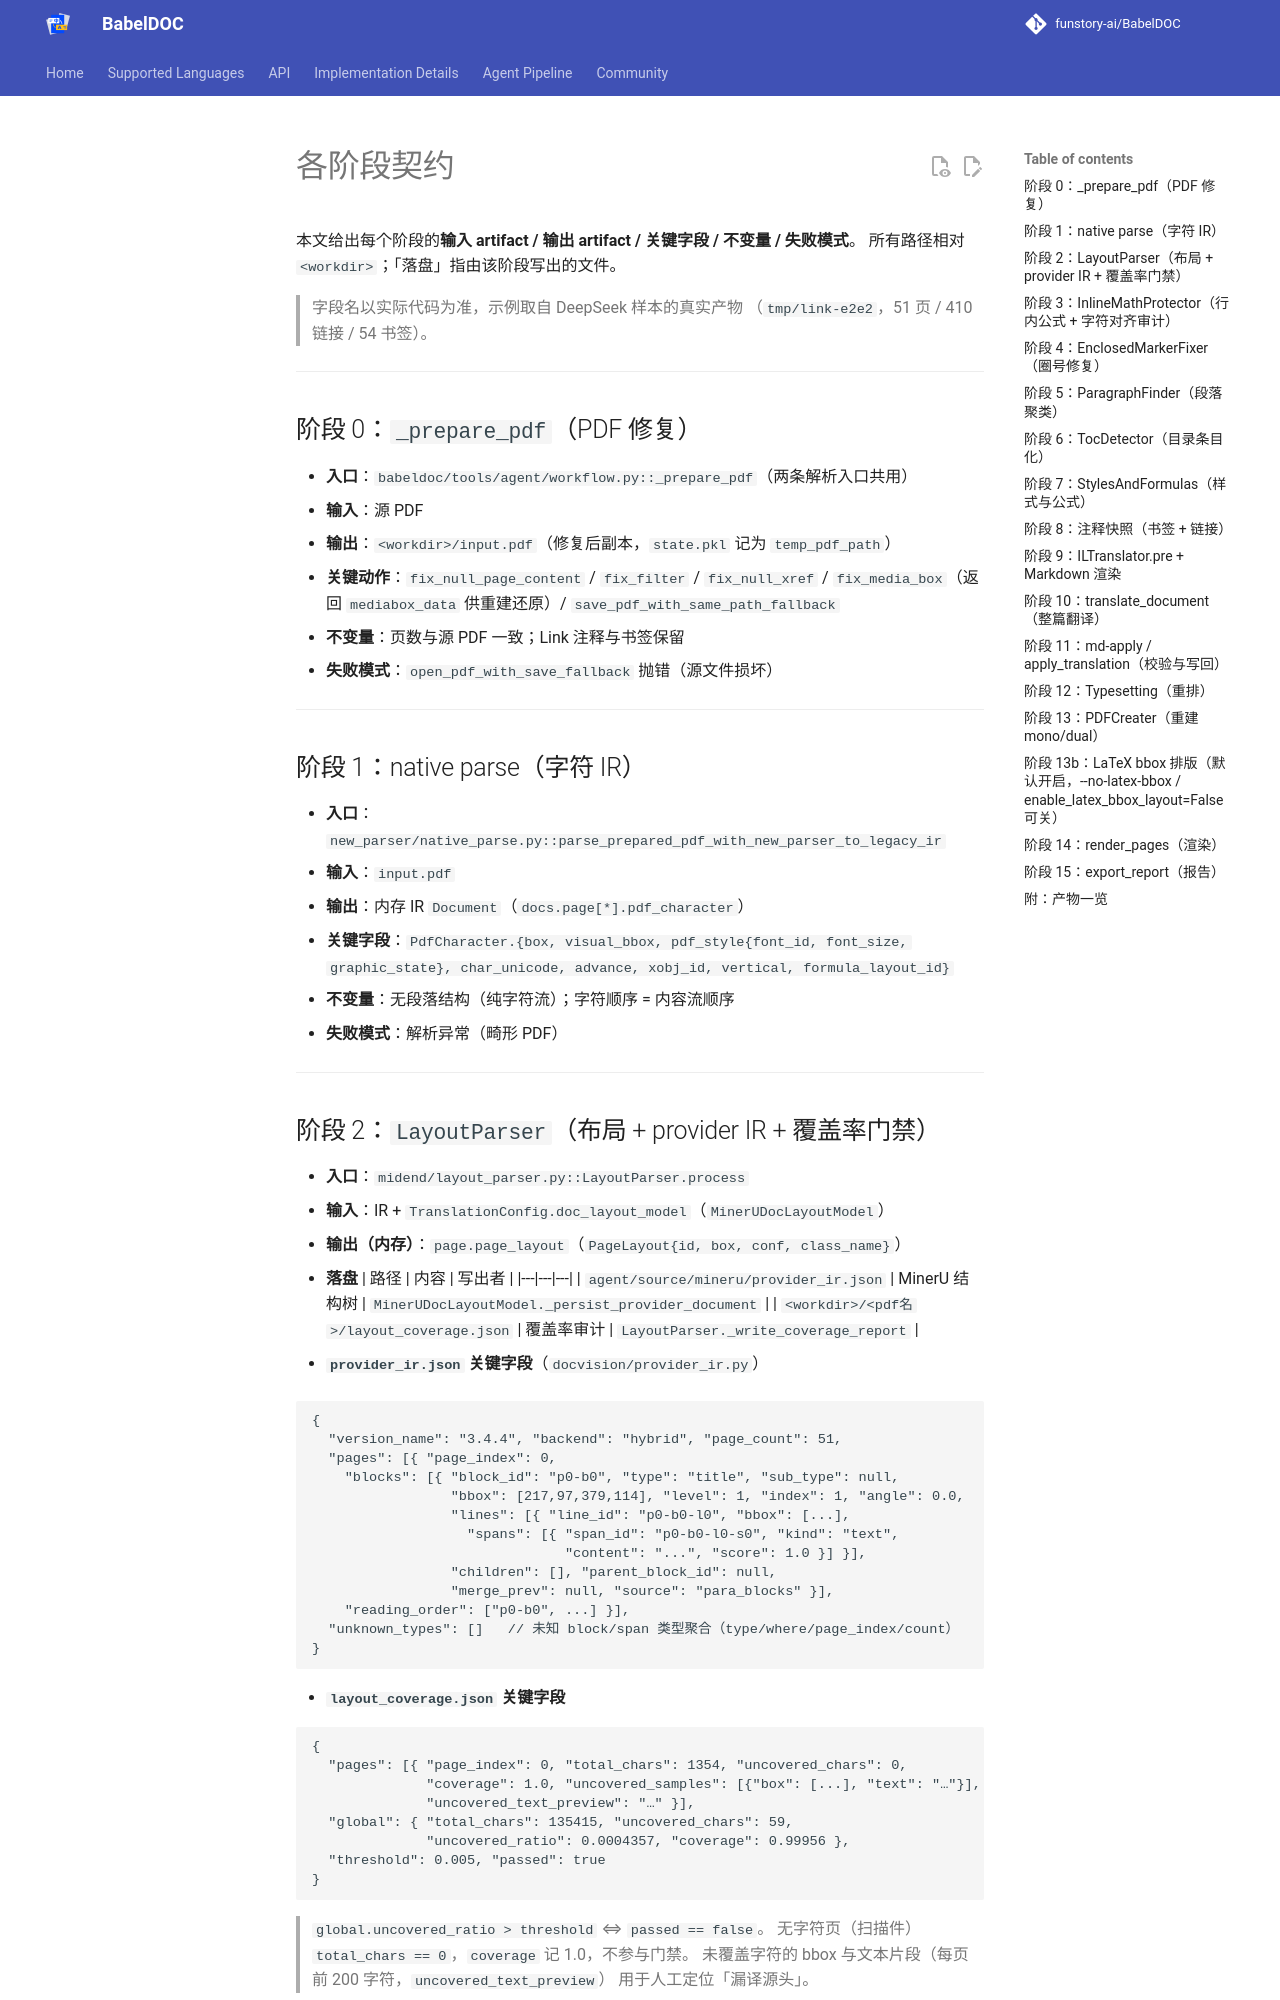

repository: zcyisiee/SyncPDF · page: toolchain/pipeline-stages/index.html · generator: mkdocs

# 各阶段契约

本文给出每个阶段的**输入 artifact / 输出 artifact / 关键字段 / 不变量 / 失败模式**。
所有路径相对 `<workdir>`；「落盘」指由该阶段写出的文件。

> 字段名以实际代码为准，示例取自 DeepSeek 样本的真实产物
> （`tmp/link-e2e2`，51 页 / 410 链接 / 54 书签）。

---

## 阶段 0：`_prepare_pdf`（PDF 修复）

- **入口**：`babeldoc/tools/agent/workflow.py::_prepare_pdf`（两条解析入口共用）
- **输入**：源 PDF
- **输出**：`<workdir>/input.pdf`（修复后副本，`state.pkl` 记为 `temp_pdf_path`）
- **关键动作**：`fix_null_page_content` / `fix_filter` / `fix_null_xref` /
  `fix_media_box`（返回 `mediabox_data` 供重建还原）/ `save_pdf_with_same_path_fallback`
- **不变量**：页数与源 PDF 一致；Link 注释与书签保留
- **失败模式**：`open_pdf_with_save_fallback` 抛错（源文件损坏）

---

## 阶段 1：native parse（字符 IR）

- **入口**：`new_parser/native_parse.py::parse_prepared_pdf_with_new_parser_to_legacy_ir`
- **输入**：`input.pdf`
- **输出**：内存 IR `Document`（`docs.page[*].pdf_character`）
- **关键字段**：`PdfCharacter.{box, visual_bbox, pdf_style{font_id, font_size,
  graphic_state}, char_unicode, advance, xobj_id, vertical, formula_layout_id}`
- **不变量**：无段落结构（纯字符流）；字符顺序 = 内容流顺序
- **失败模式**：解析异常（畸形 PDF）

---
